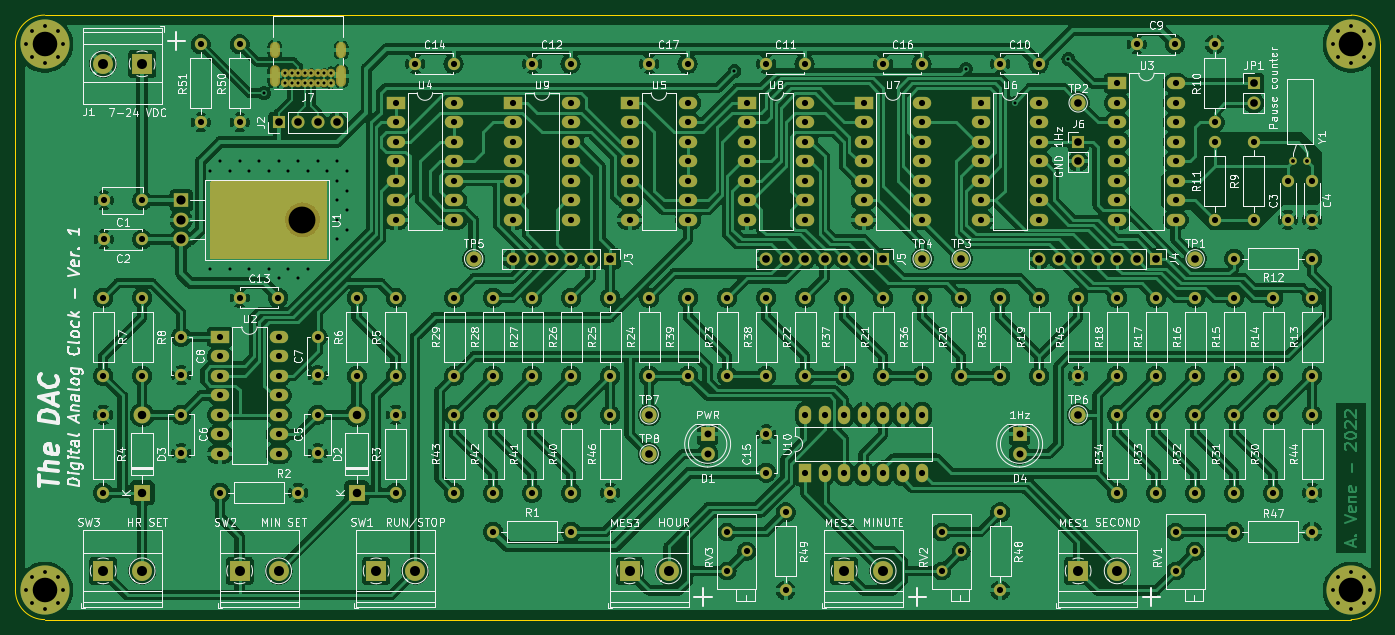
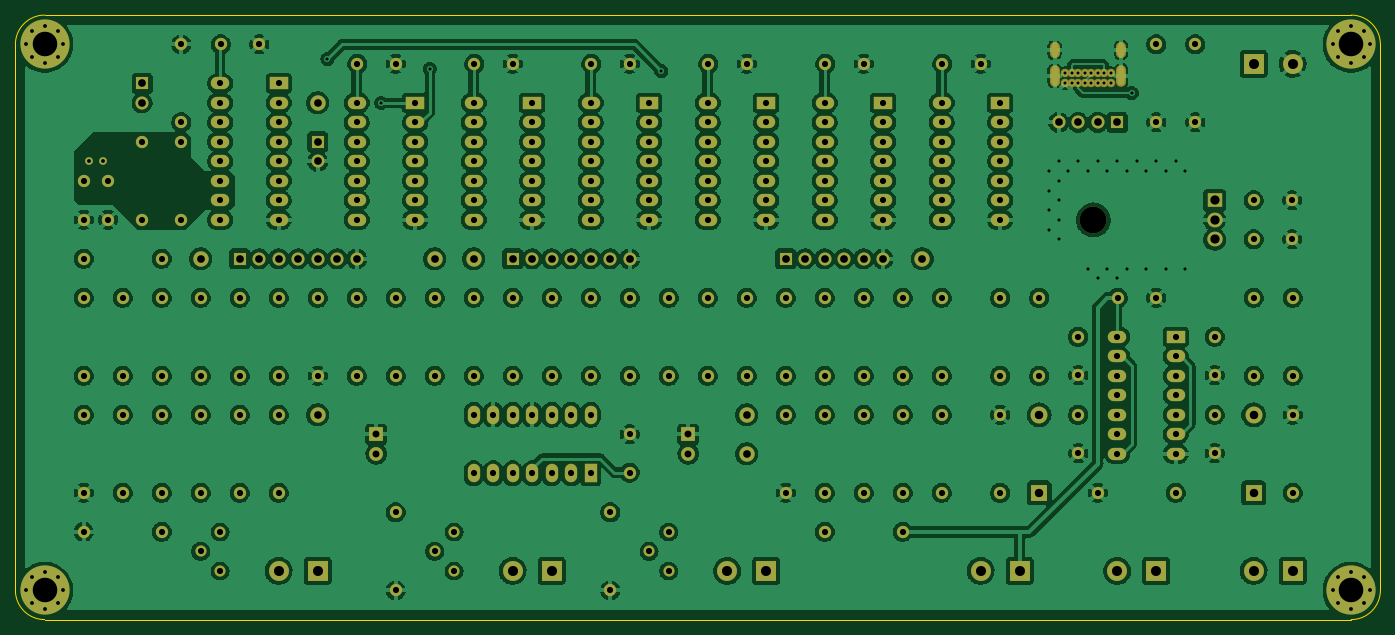
Circuit board: 8 layer files. Board 177.8 x 78.7 mm.
- bottom_copper: TheDAC_v1-B_Cu.gbr (789997 bytes)
- bottom_mask: TheDAC_v1-B_Mask.gbr (13516 bytes)
- bottom_silk: TheDAC_v1-B_Silkscreen.gbr (13519 bytes)
- outline: TheDAC_v1-Edge_Cuts.gbr (921 bytes)
- top_copper: TheDAC_v1-F_Cu.gbr (681598 bytes)
- top_mask: TheDAC_v1-F_Mask.gbr (13939 bytes)
- top_silk: TheDAC_v1-F_Silkscreen.gbr (159223 bytes)
- drill: TheDAC_v1.drl (6448 bytes)

=== bottom_copper: TheDAC_v1-B_Cu.gbr (789997 bytes, source omitted) ===
=== bottom_mask: TheDAC_v1-B_Mask.gbr (13516 bytes, source omitted) ===
=== bottom_silk: TheDAC_v1-B_Silkscreen.gbr (13519 bytes, source omitted) ===
=== outline: TheDAC_v1-Edge_Cuts.gbr ===
%TF.GenerationSoftware,KiCad,Pcbnew,(6.0.2)*%
%TF.CreationDate,2022-03-13T11:15:41+01:00*%
%TF.ProjectId,TheDAC_v1,54686544-4143-45f7-9631-2e6b69636164,0*%
%TF.SameCoordinates,PX1e47770PY231fb30*%
%TF.FileFunction,Profile,NP*%
%FSLAX46Y46*%
G04 Gerber Fmt 4.6, Leading zero omitted, Abs format (unit mm)*
G04 Created by KiCad (PCBNEW (6.0.2)) date 2022-03-13 11:15:41*
%MOMM*%
%LPD*%
G01*
G04 APERTURE LIST*
%TA.AperFunction,Profile*%
%ADD10C,0.050000*%
%TD*%
G04 APERTURE END LIST*
D10*
X3810000Y-78740000D02*
X173990000Y-78740000D01*
X173990000Y0D02*
X3810000Y0D01*
X177800000Y-74930000D02*
X177800000Y-3810000D01*
X173990000Y-78740000D02*
G75*
G03*
X177800000Y-74930000I1J3809999D01*
G01*
X0Y-3810000D02*
X0Y-74930000D01*
X0Y-74930000D02*
G75*
G03*
X3810000Y-78740000I3809999J-1D01*
G01*
X3810000Y0D02*
G75*
G03*
X0Y-3810000I-1J-3809999D01*
G01*
X177800000Y-3810000D02*
G75*
G03*
X173990000Y0I-3809999J1D01*
G01*
M02*

=== top_copper: TheDAC_v1-F_Cu.gbr (681598 bytes, source omitted) ===
=== top_mask: TheDAC_v1-F_Mask.gbr (13939 bytes, source omitted) ===
=== top_silk: TheDAC_v1-F_Silkscreen.gbr (159223 bytes, source omitted) ===
=== drill: TheDAC_v1.drl (6448 bytes, source omitted) ===
